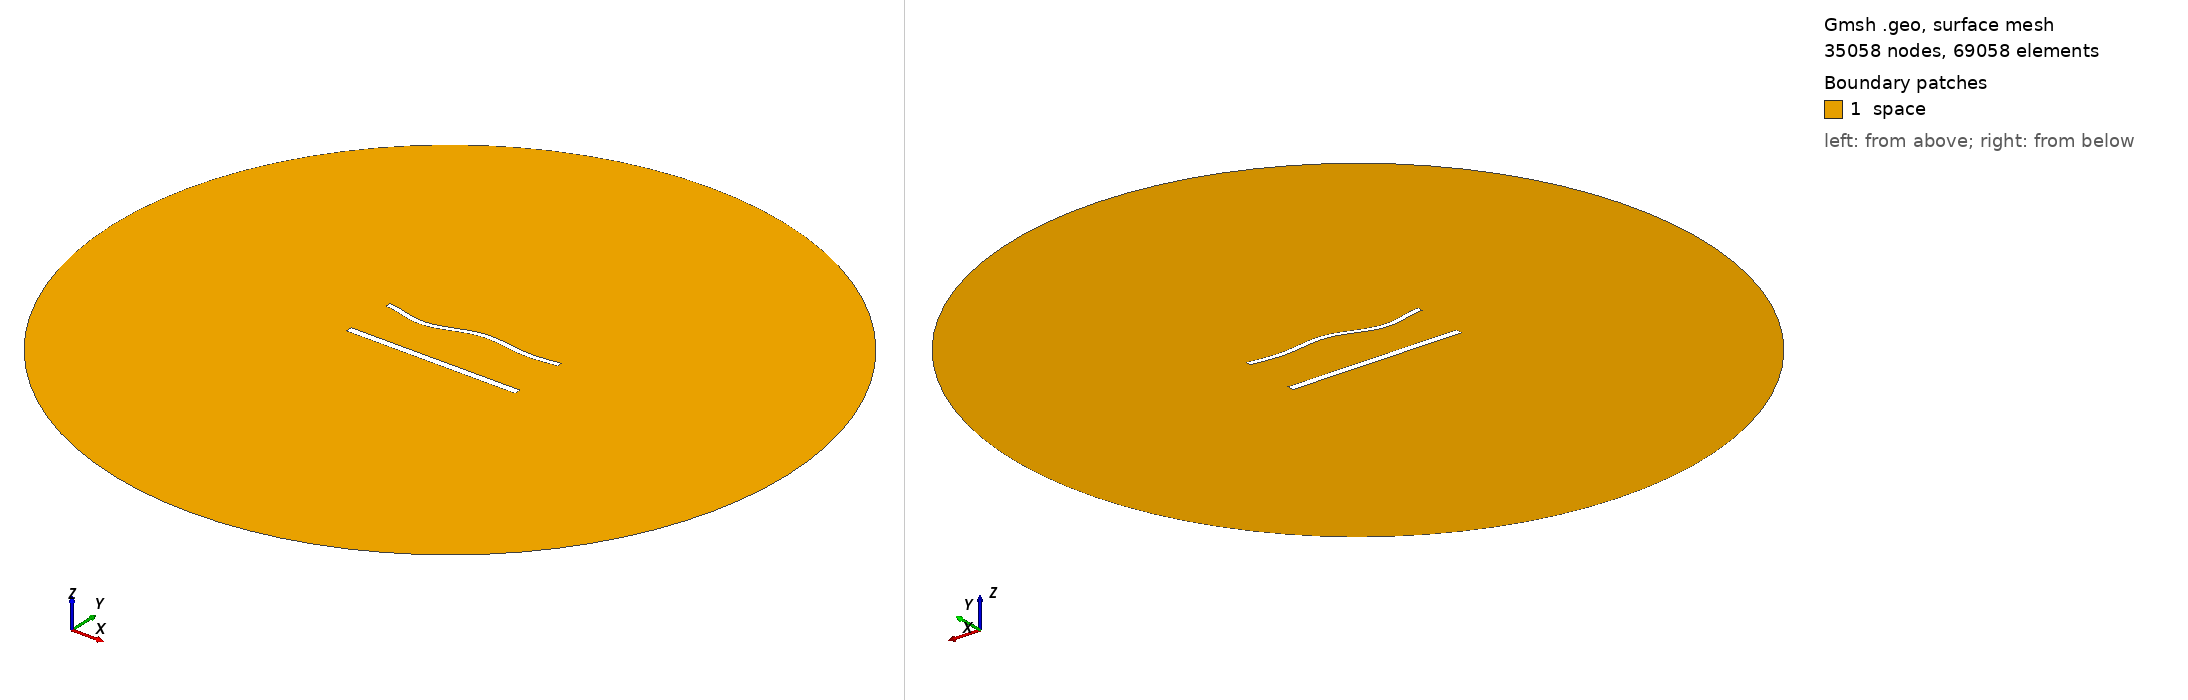

Gmsh geometry script, surface-meshed: 35058 nodes, 69058 surface elements. Boundary patches (legend numbers): 1 space. Left view from above one corner, right view from below the opposite corner. Legend entries are the model's physical surfaces. The drawing asked Gmsh for element sizes between 1% and 20% of the model's largest extent; the script's own settings can give other sizes.

=== 1603.geo (drawn) ===
//---------------------------------------
// Geometry kernel
//---------------------------------------

SetFactory("OpenCASCADE");



//---------------------------------------
// Parameters of the geometry
//---------------------------------------

// Overetch of the upper plate
overetch = 0.375;

// Distance between the plates
distance = 30.0;

// Discretization over the x axis (for the deformation)
nx = 50; 

// Length of the plate
L = 100 - overetch; 

// Number of modes
n = 4; 

// 1st mode coefficient
coeff(1) = 1.5;
beta(1) = 0.596864 * 3.1415926535 / L;

// 2nd mode coefficient
coeff(2) = 0.0;
beta(2) = 1.49418 * 3.1415926535 / L;

// 3rd mode coefficient
coeff(3) = -1.5;
beta(3) = 2.50025 * 3.1415926535 / L;

// 4th mode coefficient
coeff(4) = -1.5;
beta(4) = 3.49999 * 3.1415926535 / L;



//---------------------------------------
// Upper plate (deformed rectangle)
//---------------------------------------

// Coordiantes of the upper plate
xmin = -50;
xmax = 50 - overetch;

// Height of the upper plate
yheight = 4 - 2 * overetch;

// Indexes of the points
UpperID[] = {};
LowerID[] = {};
LeftID[] = {};
RightID[] = {};

// Point index
p = 1;

// Horizontal edges
For i In {1:nx}
    x = xmin + (i-1)*(xmax - xmin)/(nx-1);

    y_bottom = distance / 2 + overetch;
    For j In {1:n}
        C = (Cosh(beta(j)*L) + Cos(beta(j)*L)) / (Sinh(beta(j)*L) + Sin(beta(j)*L));
        y_bottom  = y_bottom + coeff(j) * (Cosh(beta(j)*(x+50)) - Cos(beta(j)*(x+50)) - C * (Sinh(beta(j)*(x+50)) - Sin(beta(j)*(x+50))));
    EndFor

    y_top = y_bottom + yheight;

    Point(p) = {x, y_top, 0, 1.0};
    UpperID[i] = p;
    p = p + 1;

    Point(p) = {x, y_bottom, 0, 1.0};
    LowerID[i] = p;
    p = p + 1;
EndFor

// Create point lists
UpperPts[] = {}; LowerPts[] = {};
For i In {1:nx}
  UpperPts[] += {UpperID[i]};
  LowerPts[] += {LowerID[i]};
EndFor

// Build splines
Spline(1) = {UpperPts[]};
Spline(2) = {LowerPts[]};
Line(3) = {LowerPts[nx-1], UpperPts[nx-1]};
Line(4) = {LowerPts[0], UpperPts[0]};

// Build the plane surface
Curve Loop(1) = {2, 3, -1, -4};
Plane Surface(1) = {1};



//---------------------------------------
// Lower plate (rectangle)
//---------------------------------------

// Vertices
Point(1001) = {-50, -distance/2, 0, 1.0};
Point(1002) = { 50, -distance/2, 0, 1.0};
Point(1003) = { 50,  -distance/2 + 4, 0, 1.0};
Point(1004) = {-50,  -distance/2 + 4, 0, 1.0};

// Edges
Line(5) = {1001, 1002};
Line(6) = {1002, 1003};
Line(7) = {1003, 1004};
Line(8) = {1004, 1001};

// Plane surface
Line Loop(2) = {5, 6, 7, 8};
Plane Surface(2) = {2}; 



//---------------------------------------
// Outer (fictious) boundary
//---------------------------------------

// Points
Point(1005) = {0, 0, 0};       // Center
Point(1006) = {200, 0, 0};     // Start point
Point(1007) = {0, 200, 0};     // 90 degrees
Point(1008) = {-200, 0, 0};    // 180 degrees
Point(1009) = {0, -200, 0};    // 270 degrees

// Circle arcs (each needs start, center, end)
Circle(9) = {1006, 1005, 1007};
Circle(10) = {1007, 1005, 1008};
Circle(11) = {1008, 1005, 1009};
Circle(12) = {1009, 1005, 1006};

// Plane surface for the entire domain
Curve Loop(3) = {9, 10, 11, 12};
Surface(3) = {3};

// Subtract the plates from the whole domain to obtain the actual domain where we want to solve the equations
BooleanDifference{ Surface{3}; Delete; }{ Surface{1}; Surface{2}; Delete; }




//---------------------------------------
// Transfinite Lines/Curves
//---------------------------------------

// Set the number of points on the boundaries
r = 6;
d = 0.15;

// Plates
Transfinite Curve {1} = 50*r/4 Using Progression 1;
Transfinite Line {2} = 50*r Using Progression 1;
Transfinite Curve {3, 4} = 2*r Using Progression 1+d;
Transfinite Line {5} = 50*r/4 Using Progression 1;
Transfinite Line {7} = 50*r Using Progression 1;
Transfinite Line {6} = 2*r Using Progression 1-d;
Transfinite Line {8} = 2*r Using Progression 1+d;

// Outer boundary
Transfinite Line {9, 10, 11, 12} = 20 Using Progression 1;



//---------------------------------------
// Physical groups
//---------------------------------------                

// Physical curves (boundaries)
Physical Line("force_segment", 10) = {2};
Physical Line("upper_plate", 11) = {1, 3, 4};
Physical Line("lower_plate", 12) = {5, 6, 7, 8};
Physical Line("boundary", 20) = {9, 10, 11, 12};

// Physical Surfaces
Physical Surface("space", 30) = {3};



//---------------------------------------
// 6. Generate the Mesh
//---------------------------------------

// 2D mesh generation
Mesh 2;
